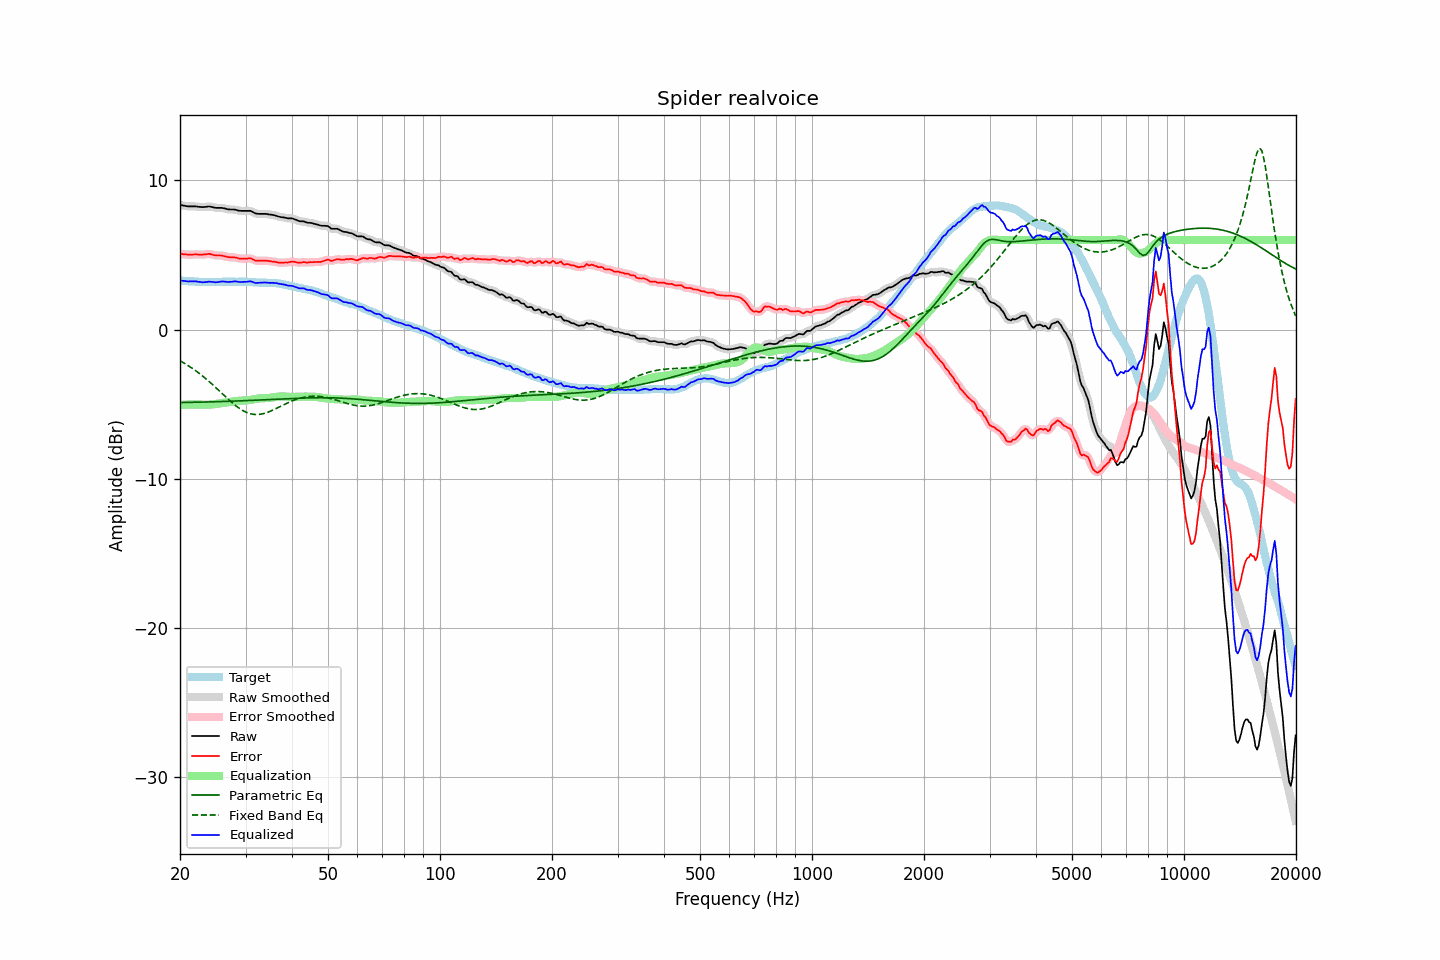

The table this chart was drawn from, first rows:
frequency, raw, error, smoothed, error_smoothed, equalization, parametric_eq, fixed_band_eq, equalized_raw, equalized_smoothed, target
20.00, 8.36, 5.07, 8.36, 5.08, -5.07, -4.90, -2.10, 3.29, 3.29, 3.28
20.20, 8.34, 5.06, 8.33, 5.06, -5.06, -4.90, -2.16, 3.28, 3.28, 3.27
20.40, 8.32, 5.05, 8.31, 5.05, -5.05, -4.90, -2.22, 3.27, 3.26, 3.26
20.61, 8.30, 5.03, 8.29, 5.04, -5.04, -4.89, -2.28, 3.25, 3.25, 3.26
20.81, 8.28, 5.03, 8.28, 5.03, -5.04, -4.89, -2.35, 3.24, 3.24, 3.24
21.02, 8.26, 5.01, 8.26, 5.02, -5.03, -4.89, -2.42, 3.22, 3.23, 3.24
21.23, 8.26, 5.03, 8.26, 5.02, -5.03, -4.89, -2.48, 3.23, 3.23, 3.23
21.44, 8.26, 5.02, 8.25, 5.02, -5.03, -4.89, -2.56, 3.23, 3.23, 3.24
21.66, 8.26, 5.03, 8.26, 5.03, -5.03, -4.88, -2.63, 3.23, 3.23, 3.23
21.87, 8.26, 5.04, 8.26, 5.03, -5.02, -4.88, -2.71, 3.23, 3.23, 3.22
22.09, 8.26, 5.05, 8.25, 5.04, -5.02, -4.88, -2.78, 3.23, 3.23, 3.21
22.31, 8.24, 5.03, 8.24, 5.03, -5.03, -4.88, -2.86, 3.21, 3.21, 3.21
22.54, 8.23, 5.03, 8.23, 5.02, -5.03, -4.87, -2.94, 3.20, 3.20, 3.20
22.76, 8.22, 5.02, 8.21, 5.02, -5.04, -4.87, -3.03, 3.18, 3.18, 3.20
22.99, 8.21, 5.02, 8.21, 5.02, -5.04, -4.87, -3.11, 3.16, 3.17, 3.19
23.22, 8.22, 5.04, 8.21, 5.03, -5.05, -4.87, -3.20, 3.17, 3.17, 3.18
23.45, 8.23, 5.04, 8.23, 5.05, -5.05, -4.86, -3.29, 3.18, 3.18, 3.19
23.69, 8.24, 5.06, 8.24, 5.06, -5.04, -4.86, -3.39, 3.19, 3.20, 3.18
23.92, 8.26, 5.08, 8.24, 5.06, -5.04, -4.86, -3.48, 3.22, 3.21, 3.17
24.16, 8.24, 5.05, 8.24, 5.05, -5.03, -4.85, -3.57, 3.20, 3.20, 3.18
24.40, 8.22, 5.02, 8.22, 5.03, -5.02, -4.85, -3.67, 3.19, 3.19, 3.19
24.65, 8.19, 4.99, 8.19, 4.99, -5.01, -4.85, -3.77, 3.17, 3.17, 3.19
24.89, 8.17, 4.97, 8.17, 4.98, -5.00, -4.85, -3.87, 3.17, 3.17, 3.19
25.14, 8.16, 4.96, 8.16, 4.97, -4.98, -4.84, -3.97, 3.17, 3.17, 3.19
25.39, 8.16, 4.97, 8.16, 4.97, -4.97, -4.84, -4.07, 3.19, 3.19, 3.19
25.65, 8.16, 4.97, 8.16, 4.96, -4.95, -4.84, -4.17, 3.21, 3.21, 3.19
25.91, 8.16, 4.96, 8.15, 4.95, -4.93, -4.83, -4.27, 3.22, 3.22, 3.20
26.16, 8.14, 4.93, 8.14, 4.93, -4.92, -4.83, -4.38, 3.22, 3.22, 3.21
26.43, 8.12, 4.91, 8.11, 4.90, -4.91, -4.82, -4.48, 3.21, 3.21, 3.21
26.69, 8.09, 4.88, 8.09, 4.88, -4.89, -4.82, -4.58, 3.19, 3.19, 3.21
26.96, 8.06, 4.85, 8.07, 4.86, -4.88, -4.82, -4.68, 3.18, 3.19, 3.20
27.23, 8.06, 4.85, 8.05, 4.85, -4.86, -4.81, -4.77, 3.20, 3.19, 3.20
27.50, 8.05, 4.84, 8.05, 4.84, -4.84, -4.81, -4.87, 3.20, 3.21, 3.20
27.77, 8.05, 4.83, 8.05, 4.84, -4.83, -4.80, -4.96, 3.22, 3.22, 3.21
28.05, 8.05, 4.84, 8.04, 4.83, -4.81, -4.80, -5.05, 3.23, 3.22, 3.21
28.33, 8.02, 4.82, 8.02, 4.81, -4.80, -4.80, -5.14, 3.22, 3.22, 3.20
28.62, 7.99, 4.79, 7.99, 4.79, -4.79, -4.79, -5.22, 3.20, 3.20, 3.20
28.90, 7.97, 4.76, 7.97, 4.77, -4.78, -4.79, -5.29, 3.19, 3.19, 3.21
29.19, 7.96, 4.75, 7.96, 4.75, -4.77, -4.78, -5.37, 3.19, 3.19, 3.20
29.48, 7.96, 4.75, 7.95, 4.75, -4.77, -4.78, -5.43, 3.19, 3.19, 3.20
29.78, 7.96, 4.75, 7.96, 4.75, -4.76, -4.77, -5.49, 3.19, 3.19, 3.20
30.08, 7.96, 4.75, 7.96, 4.75, -4.76, -4.77, -5.54, 3.20, 3.20, 3.21
30.38, 7.96, 4.76, 7.96, 4.76, -4.75, -4.77, -5.59, 3.21, 3.21, 3.20
30.68, 7.96, 4.77, 7.96, 4.77, -4.74, -4.76, -5.62, 3.22, 3.22, 3.19
30.99, 7.96, 4.77, 7.94, 4.76, -4.72, -4.76, -5.66, 3.24, 3.22, 3.19
31.30, 7.90, 4.72, 7.89, 4.72, -4.70, -4.75, -5.68, 3.20, 3.19, 3.17
31.61, 7.84, 4.66, 7.84, 4.67, -4.68, -4.75, -5.69, 3.16, 3.16, 3.17
31.93, 7.78, 4.62, 7.79, 4.63, -4.66, -4.74, -5.70, 3.12, 3.13, 3.16
32.24, 7.77, 4.61, 7.76, 4.61, -4.64, -4.74, -5.70, 3.13, 3.12, 3.16
32.57, 7.76, 4.61, 7.75, 4.61, -4.62, -4.73, -5.69, 3.13, 3.13, 3.15
32.89, 7.76, 4.61, 7.76, 4.61, -4.61, -4.73, -5.68, 3.14, 3.14, 3.14
33.22, 7.76, 4.62, 7.76, 4.62, -4.61, -4.72, -5.66, 3.15, 3.15, 3.14
33.55, 7.76, 4.62, 7.76, 4.62, -4.60, -4.71, -5.64, 3.15, 3.15, 3.14
33.89, 7.76, 4.61, 7.75, 4.62, -4.60, -4.71, -5.61, 3.15, 3.15, 3.15
34.23, 7.75, 4.61, 7.74, 4.61, -4.60, -4.70, -5.57, 3.14, 3.14, 3.13
34.57, 7.73, 4.60, 7.73, 4.60, -4.59, -4.70, -5.53, 3.13, 3.13, 3.13
34.92, 7.71, 4.58, 7.71, 4.58, -4.58, -4.69, -5.49, 3.12, 3.13, 3.13
35.27, 7.70, 4.56, 7.69, 4.57, -4.57, -4.69, -5.44, 3.13, 3.13, 3.13
35.62, 7.68, 4.56, 7.68, 4.55, -4.55, -4.68, -5.39, 3.13, 3.13, 3.12
35.97, 7.66, 4.54, 7.65, 4.54, -4.53, -4.68, -5.34, 3.12, 3.12, 3.12
... 635 more rows
